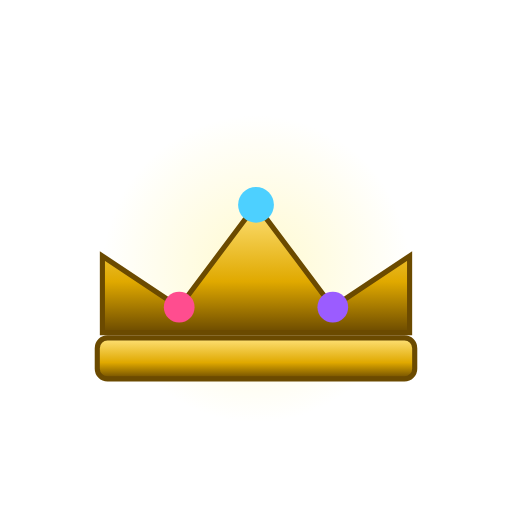
t = 0.00 s
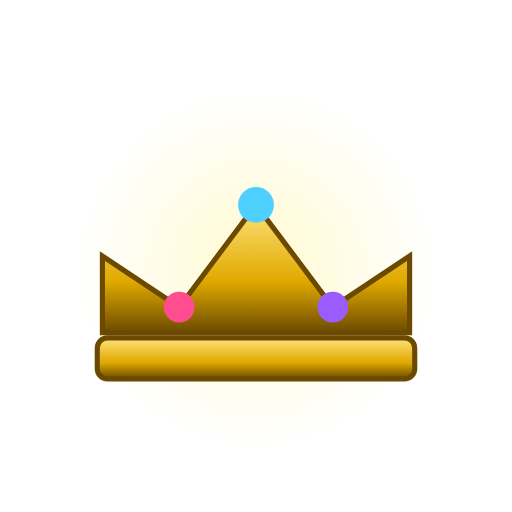
t = 0.35 s
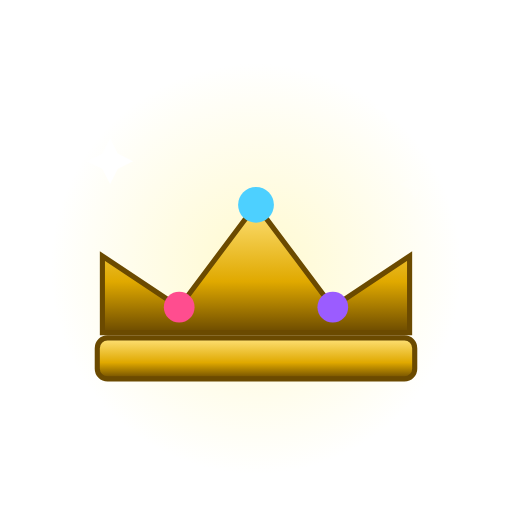
t = 0.68 s
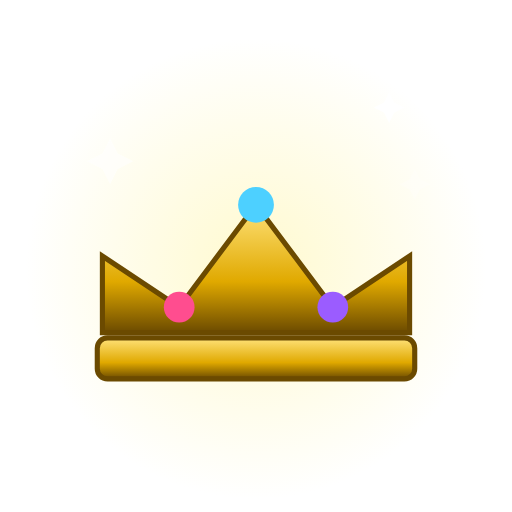
t = 1.00 s
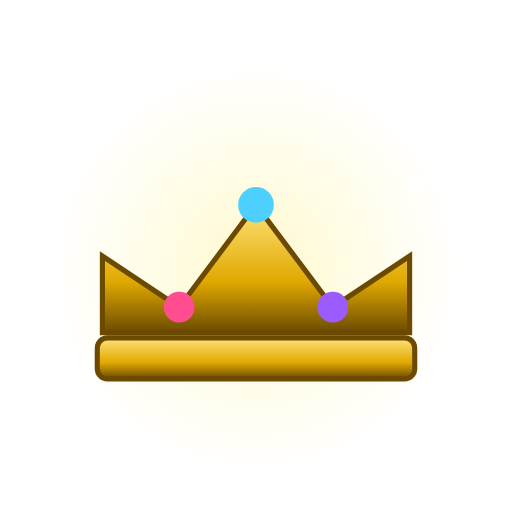
t = 1.35 s
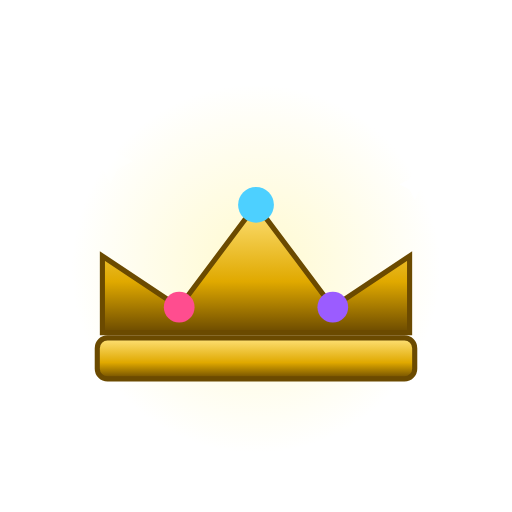
t = 1.60 s

The animated SVG that drew these frames (rendered in a browser with its animation timeline set to each time). Animation: 4 SMIL elements (animate=4); one cycle of 2.00 s, repeats indefinitely.

<svg xmlns="http://www.w3.org/2000/svg" viewBox="0 0 200 200">
  <defs>
    <linearGradient id="crg" x1="0" y1="0" x2="0" y2="1"><stop offset="0%" stop-color="#ffe27a"/><stop offset="60%" stop-color="#e0a900"/><stop offset="100%" stop-color="#6b4a00"/></linearGradient>
    <radialGradient id="glow"><stop offset="0%" stop-color="#fff9c9" stop-opacity="0.9"/><stop offset="100%" stop-color="#fff9c9" stop-opacity="0"/></radialGradient>
  </defs>
  <circle cx="100" cy="105" r="80" fill="url(#glow)">
    <animate attributeName="r" values="60;90;60" dur="2s" repeatCount="indefinite"/>
  </circle>
  <g transform="translate(100 110)">
    <path d="M-60 20 L-60 -10 L-30 10 L0 -30 L30 10 L60 -10 L60 20 Z" fill="url(#crg)" stroke="#6b4a00" stroke-width="2"/>
    <rect x="-62" y="22" width="124" height="16" rx="4" fill="url(#crg)" stroke="#6b4a00" stroke-width="2"/>
    <circle cx="-30" cy="10" r="6" fill="#ff4d8f"/>
    <circle cx="0" cy="-30" r="7" fill="#4dd0ff"/>
    <circle cx="30" cy="10" r="6" fill="#9b5cff"/>
  </g>
  <g fill="#fff">
    <path d="M40 60 l3 -6 l3 6 l6 3 l-6 3 l-3 6 l-3 -6 l-6 -3 z"><animate attributeName="opacity" values="0;1;0" dur="1.4s" repeatCount="indefinite"/></path>
    <path d="M160 70 l2 -4 l2 4 l4 2 l-4 2 l-2 4 l-2 -4 l-4 -2 z"><animate attributeName="opacity" values="1;0;1" dur="1.6s" repeatCount="indefinite"/></path>
    <path d="M150 40 l2 -4 l2 4 l4 2 l-4 2 l-2 4 l-2 -4 l-4 -2 z"><animate attributeName="opacity" values="0;1;0" dur="1.8s" repeatCount="indefinite"/></path>
  </g>
</svg>
